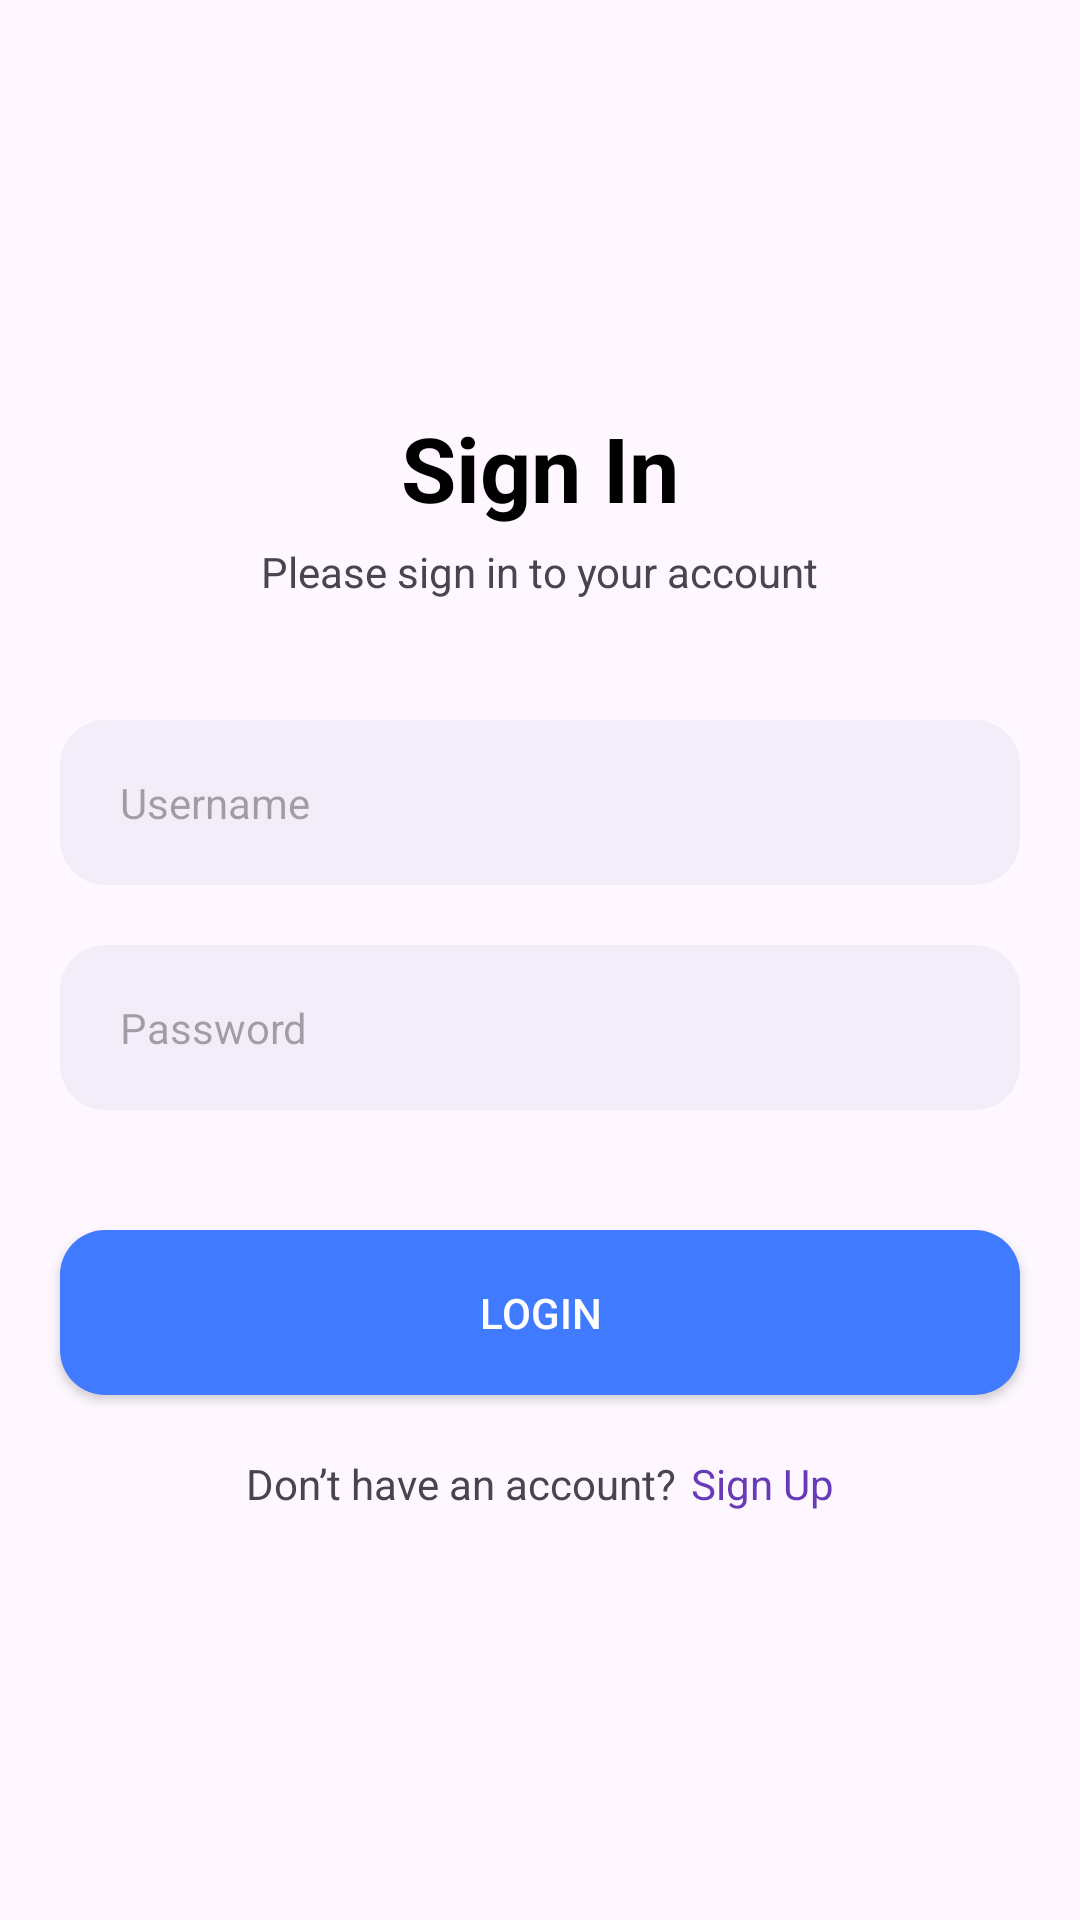

Here is an Android app screen rendered from its layout file. Give the layout XML and the strings, colors and styles it references.
<!-- AndroidManifest.xml: application theme Theme.MyApplication -->
<!-- res/layout/activity_login.xml -->
<?xml version="1.0" encoding="utf-8"?>
<LinearLayout xmlns:android="http://schemas.android.com/apk/res/android"
    android:layout_width="match_parent"
    android:layout_height="match_parent"
    xmlns:tools="http://schemas.android.com/tools"
    android:orientation="vertical"
    android:gravity="center"
    tools:context=".ui.auth.LoginActivity"
    >

    <TextView
        android:layout_width="wrap_content"
        android:layout_height="wrap_content"
        android:layout_gravity="center"
        android:text="@string/title_login"
        android:textSize="30sp"
        android:textStyle="bold"
        android:textColor="#000000"
        />
    <TextView
        android:layout_width="wrap_content"
        android:layout_height="wrap_content"
        android:layout_gravity="center"
        android:text="@string/desc_login"
        android:layout_marginTop="5dp"
        android:layout_marginBottom="20dp"
        />

    <EditText
        android:id="@+id/et_login_username"
        android:layout_width="match_parent"
        android:layout_height="55dp"
        android:hint="@string/username"
        android:maxLines="1"
        android:textSize="14sp"
        android:paddingStart="20dp"
        android:paddingEnd="20dp"
        android:layout_marginStart="20dp"
        android:layout_marginEnd="20dp"
        android:background="@drawable/bg_edit_form"
        android:layout_marginTop="20dp"
        />

    <RelativeLayout
        android:layout_width="match_parent"
        android:layout_height="55dp"
        android:layout_marginStart="20dp"
        android:layout_marginEnd="20dp"
        android:layout_marginTop="20dp"
        android:background="@drawable/bg_edit_form">
        <EditText
            android:id="@+id/et_login_password"
            android:background="#00000000"
            android:layout_width="match_parent"
            android:layout_height="match_parent"
            android:hint="@string/password"
            android:inputType="textPassword"
            android:maxLines="1"
            android:paddingStart="20dp"
            android:paddingEnd="20dp"
            android:textSize="14sp"
            />

        <ImageView
            android:id="@+id/ic_eye_password"
            android:layout_width="40dp"
            android:layout_height="40dp"
            android:layout_alignParentEnd="true"
            android:layout_centerVertical="true"
            android:padding="10dp"
            android:layout_marginEnd="20dp"
            android:adjustViewBounds="true"
            android:src="@drawable/ic_eye_show"/>
    </RelativeLayout>

    <Button
        android:background="@drawable/bg_button"
        android:id="@+id/btn_login"
        android:layout_width="match_parent"
        android:layout_height="55dp"
        android:layout_marginEnd="20dp"
        android:layout_marginStart="20dp"
        android:layout_marginTop="40dp"
        android:textColor="#ffffff"
        android:text="@string/login" />

    <LinearLayout
        android:layout_marginTop="20dp"
        android:layout_width="match_parent"
        android:layout_height="wrap_content"
        android:gravity="center"
        android:orientation="horizontal">
        <TextView
            android:layout_width="wrap_content"
            android:layout_height="wrap_content"
            android:text="@string/dont_have_account"
            />

        <TextView
            android:id="@+id/tv_signup"
            android:textColor="@color/my_light_primary"
            android:layout_width="wrap_content"
            android:layout_height="wrap_content"
            android:layout_marginLeft="5dp"
            android:text="@string/signup"
            />

    </LinearLayout>
</LinearLayout>
<!-- resources referenced by this layout -->
<resources>
  <color name="my_light_primary">#673AB7</color>
  <!-- drawable bg_button (drawable) -->
  <?xml version="1.0" encoding="utf-8"?>
  <shape android:shape="rectangle" xmlns:android="http://schemas.android.com/apk/res/android">
      <solid android:color="#407BFF"/>
      <corners android:radius="15dp"/>
  </shape>
  <!-- drawable bg_edit_form (drawable) -->
  <?xml version="1.0" encoding="utf-8"?>
  <shape   android:shape="rectangle" xmlns:android="http://schemas.android.com/apk/res/android">
      <solid android:color="#0D174188"/>
      <corners android:radius="15dp" />
  </shape>
  <string name="desc_login">Please sign in to your account</string>
  <string name="dont_have_account">Don’t have an account?</string>
  <string name="login">Login</string>
  <string name="password">Password</string>
  <string name="signup">Sign Up</string>
  <string name="title_login">Sign In</string>
  <string name="username">Username</string>
  <style name="Theme.MyApplication" parent="Base.Theme.MyApplication" />
  <style name="Base.Theme.MyApplication" parent="Theme.Material3.DayNight.NoActionBar">
          
           <item name="colorPrimary">@color/my_light_primary</item>
      </style>
</resources>
